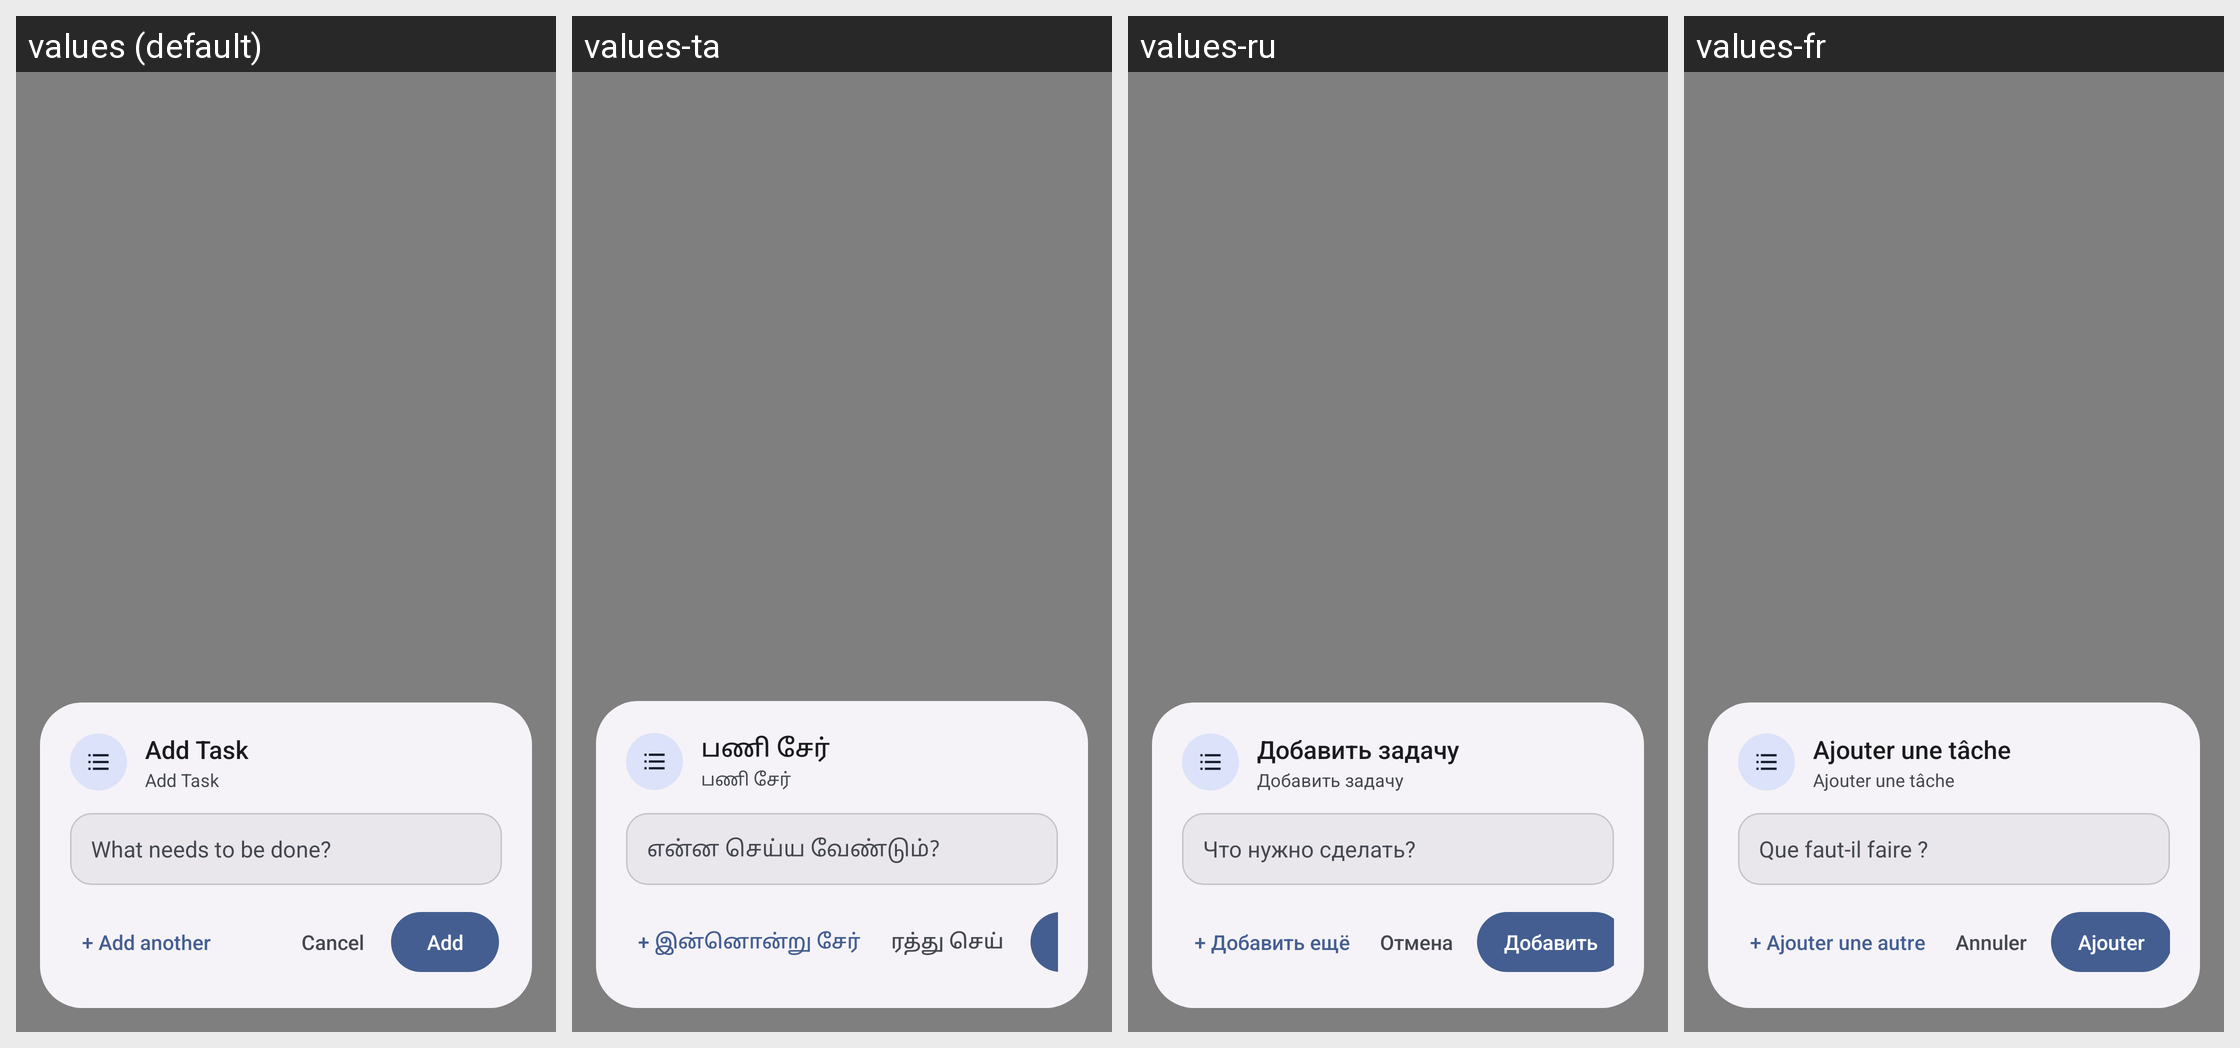

For this localized Android screen grid, give each drawn string resource with its value in every locale shown.
Android screen res/layout/activity_todo_quick_add.xml rendered under 4 locales, left to right: values (default), values-ta, values-ru, values-fr. Device: Nexus 5 (rendered at 1080×1920; each locale shown at half size, 540×960, under a caption strip naming it); theme Theme.TodoListPicker.
Other locales in the repository, not shown: values-de, values-es, values-pt, values-zh.
Strings drawn on this screen, with the default value and each locale's value (text and hints the layout hard-codes, and strings that could not be matched under every locale, appear in the picture but are not listed):

widget_quick_add_title
  values: Add Task
  values-ta: பணி சேர்
  values-ru: Добавить задачу
  values-fr: Ajouter une tâche

widget_quick_add_hint
  values: What needs to be done?
  values-ta: என்ன செய்ய வேண்டும்?
  values-ru: Что нужно сделать?
  values-fr: Que faut-il faire ?

widget_quick_add_another
  values: + Add another
  values-ta: + இன்னொன்று சேர்
  values-ru: + Добавить ещё
  values-fr: + Ajouter une autre

widget_picker_cancel
  values: Cancel
  values-ta: ரத்து செய்
  values-ru: Отмена
  values-fr: Annuler
